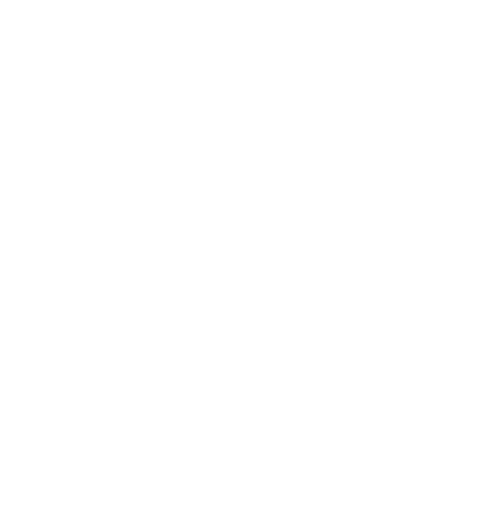
t = 0.00 s
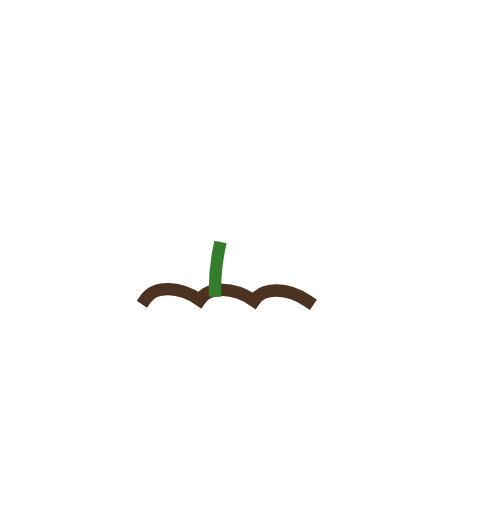
t = 0.59 s
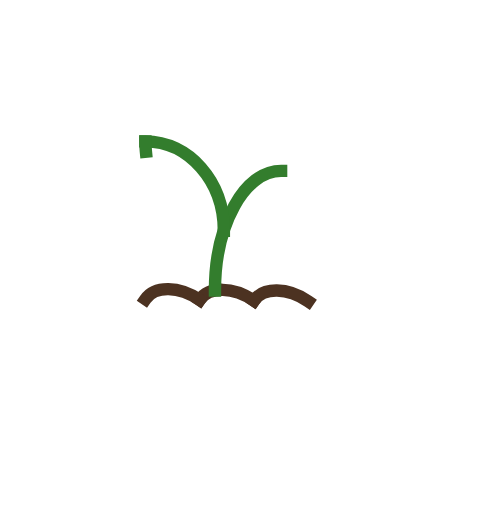
t = 1.18 s
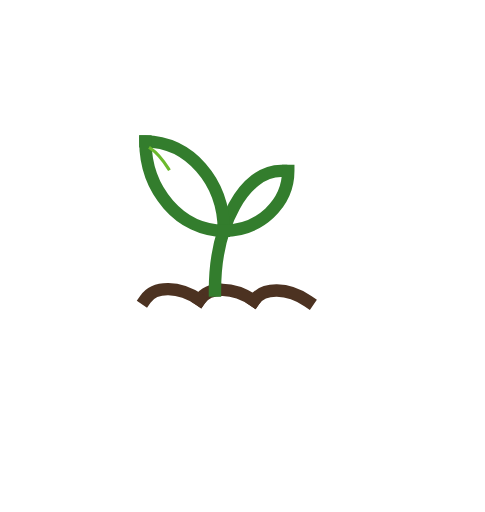
t = 1.78 s
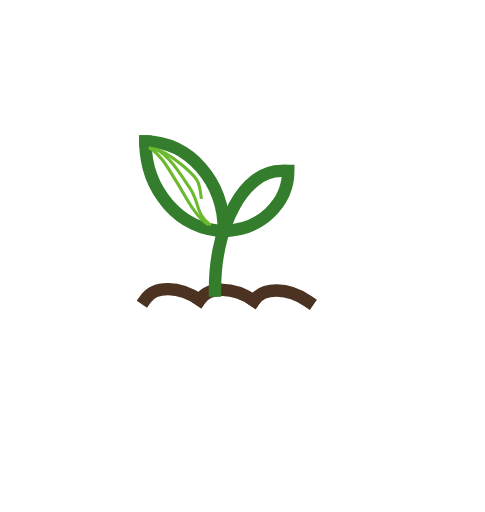
t = 2.37 s
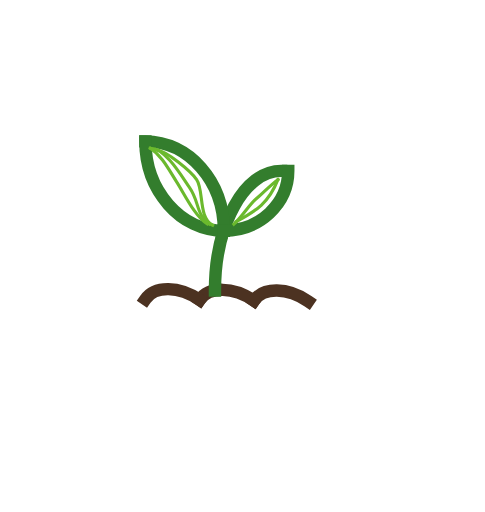
t = 2.96 s

The animated SVG that drew these frames (rendered in a browser with its animation timeline set to each time). Animation: 2 CSS @keyframes rules; one cycle of 2.96 s.

<!--?xml version="1.0" encoding="utf-8"?-->
<!-- Generator: Adobe Illustrator 16.0.0, SVG Export Plug-In . SVG Version: 6.00 Build 0)  -->

<svg version="1.1" id="åå±¤_3" xmlns="http://www.w3.org/2000/svg" xmlns:xlink="http://www.w3.org/1999/xlink" x="0px" y="0px" width="39.032px" height="41.213px" viewBox="0 0 39.032 41.213" enable-background="new 0 0 39.032 41.213" xml:space="preserve" style="">
<path fill="none" stroke="#4C3221" stroke-linecap="square" stroke-linejoin="round" stroke-miterlimit="10" d="M24.808,24.255
	c-1.658-1.136-3.612-1.162-4.369-0.057" class="zokRMnzp_0"></path>
<path fill="none" stroke="#4C3221" stroke-linecap="square" stroke-linejoin="round" stroke-miterlimit="10" d="M20.439,24.199
	c-1.658-1.136-3.612-1.162-4.37-0.057" class="zokRMnzp_1"></path>
<path fill="none" stroke="#4C3221" stroke-linecap="square" stroke-linejoin="round" stroke-miterlimit="10" d="M16.069,24.142
	c-1.658-1.137-3.612-1.162-4.369-0.057" class="zokRMnzp_2"></path>
<path fill="none" stroke="#337D2D" stroke-linecap="square" stroke-linejoin="round" stroke-miterlimit="10" d="M17.299,23.386
	c0-5.324,2.381-9.632,5.324-9.632" class="zokRMnzp_3"></path>
<path fill="none" stroke="#337D2D" stroke-linecap="square" stroke-linejoin="round" stroke-miterlimit="10" d="M18.015,18.57
	c0-3.975-2.825-7.191-6.315-7.191" class="zokRMnzp_4"></path>
<path fill="none" stroke="#337D2D" stroke-linecap="square" stroke-linejoin="round" stroke-miterlimit="10" d="M11.7,11.379
	c0,3.975,2.825,7.191,6.315,7.191" class="zokRMnzp_5"></path>
<path fill="none" stroke="#337D2D" stroke-linecap="square" stroke-linejoin="round" stroke-miterlimit="10" d="M23.199,13.754
	c0,2.662-2.318,4.816-5.184,4.816" class="zokRMnzp_6"></path>
<path fill="none" stroke="#6BB92D" stroke-width="0.25" stroke-linecap="square" stroke-linejoin="round" stroke-miterlimit="10" d="
	M12.097,11.933c0.957,0.632,1.497,1.75,2.102,2.683c0.642,0.988,1.484,2.815,2.481,3.401" class="zokRMnzp_7"></path>
<path fill="none" stroke="#6BB92D" stroke-width="0.25" stroke-linecap="square" stroke-linejoin="round" stroke-miterlimit="10" d="
	M12.097,11.933c1.23-0.013,2.612,2.401,3.144,3.152c0.829,1.17,0.479,2.108,1.625,2.961" class="zokRMnzp_8"></path>
<path fill="none" stroke="#6BB92D" stroke-width="0.25" stroke-linecap="square" stroke-linejoin="round" stroke-miterlimit="10" d="
	M12.575,12.04c0.876,0.167,2.753,1.714,3.249,2.423c0.593,0.849,0.128,3.096,1.292,3.667" class="zokRMnzp_9"></path>
<path fill="none" stroke="#6BB92D" stroke-width="0.25" stroke-linecap="square" stroke-linejoin="round" stroke-miterlimit="10" d="
	M19.01,17.837c1.649-0.869,2.645-1.561,3.355-3.375" class="zokRMnzp_10"></path>
<path fill="none" stroke="#6BB92D" stroke-width="0.25" stroke-linecap="square" stroke-linejoin="round" stroke-miterlimit="10" d="
	M18.824,18.046c0.651-0.584,1.286-1.632,1.796-2.044c0.594-0.479,1.138-1.116,1.746-1.539" class="zokRMnzp_11"></path>
<style data-made-with="vivus-instant">.zokRMnzp_0{stroke-dasharray:5 7;stroke-dashoffset:6;animation:zokRMnzp_draw 158ms linear 0ms forwards;}.zokRMnzp_1{stroke-dasharray:5 7;stroke-dashoffset:6;animation:zokRMnzp_draw 158ms linear 158ms forwards;}.zokRMnzp_2{stroke-dasharray:5 7;stroke-dashoffset:6;animation:zokRMnzp_draw 158ms linear 316ms forwards;}.zokRMnzp_3{stroke-dasharray:12 14;stroke-dashoffset:13;animation:zokRMnzp_draw 343ms linear 475ms forwards;}.zokRMnzp_4{stroke-dasharray:11 13;stroke-dashoffset:12;animation:zokRMnzp_draw 316ms linear 818ms forwards;}.zokRMnzp_5{stroke-dasharray:11 13;stroke-dashoffset:12;animation:zokRMnzp_draw 316ms linear 1135ms forwards;}.zokRMnzp_6{stroke-dasharray:8 10;stroke-dashoffset:9;animation:zokRMnzp_draw 237ms linear 1452ms forwards;}.zokRMnzp_7{stroke-dasharray:8 10;stroke-dashoffset:9;animation:zokRMnzp_draw 237ms linear 1690ms forwards;}.zokRMnzp_8{stroke-dasharray:9 11;stroke-dashoffset:10;animation:zokRMnzp_draw 264ms linear 1928ms forwards;}.zokRMnzp_9{stroke-dasharray:9 11;stroke-dashoffset:10;animation:zokRMnzp_draw 264ms linear 2192ms forwards;}.zokRMnzp_10{stroke-dasharray:5 7;stroke-dashoffset:6;animation:zokRMnzp_draw 158ms linear 2456ms forwards;}.zokRMnzp_11{stroke-dasharray:6 8;stroke-dashoffset:7;animation:zokRMnzp_draw 184ms linear 2615ms forwards;}@keyframes zokRMnzp_draw{100%{stroke-dashoffset:0;}}@keyframes zokRMnzp_fade{0%{stroke-opacity:1;}94.28571428571429%{stroke-opacity:1;}100%{stroke-opacity:0;}}</style></svg>
